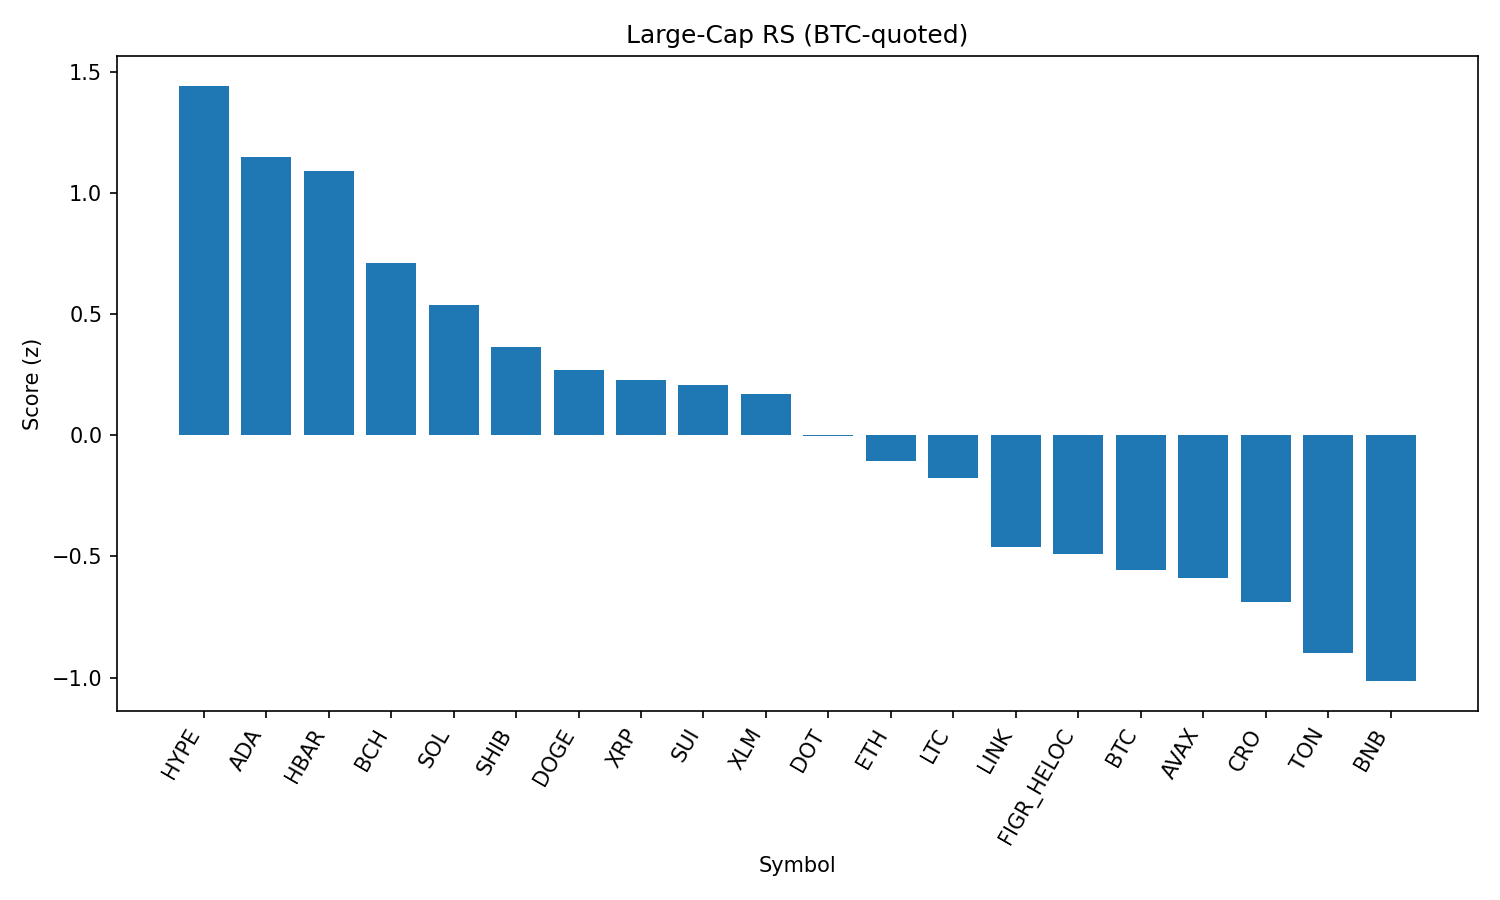

The file beside this chart, header and first rows:
rank, name, symbol, price_btc, price_usd, pct_1h_btc, pct_24h_btc, pct_7d_btc, market_cap_rank, market_cap_usd, volume_usd, score
1, Hyperliquid, HYPE, 0.0004193, 46.69, 0.9319, 3.12, 1.706, 18, 12625989856, 402641944, 1.442
2, Cardano, ADA, 7.5e-06, 0.8347, 0.9282, 2.283, -0.6376, 11, 30452145545, 1450582915, 1.147
3, Hedera, HBAR, 1.98e-06, 0.22, 0.9437, 2.753, -4.978, 25, 9320171251, 207163735, 1.09
4, Bitcoin Cash, BCH, 0.005517, 614.4, 0.02404, 3.417, 11.89, 19, 12237594234, 618977256, 0.7128
5, Solana, SOL, 0.001844, 205.3, 0.9127, -0.1967, -1.353, 6, 111085959665, 7765240462, 0.5368
6, Shiba Inu, SHIB, 1.1162e-10, 1.243e-05, 0.4293, 1.617, 0.4792, 31, 7323729753, 219115349, 0.3631
7, Dogecoin, DOGE, 1.95e-06, 0.2167, 0.4763, 1.047, -0.2414, 9, 32678496706, 2015069821, 0.2682
8, XRP, XRP, 2.558e-05, 2.85, 0.59, 0.4314, -1.727, 3, 169252575595, 6598889340, 0.226
9, Sui, SUI, 3.049e-05, 3.39, 0.03326, 2.936, 2.285, 20, 12115362752, 1059517984, 0.2079
10, Stellar, XLM, 3.23e-06, 0.3602, 0.502, 0.7908, -1.934, 22, 11412359235, 203325168, 0.1692
11, Polkadot, DOT, 3.436e-05, 3.83, 0.3369, 0.7984, -0.7931, 35, 5821894556, 226526125, -0.004348
12, Ethereum, ETH, 0.03886, 4327, 0.4151, 0.01123, -2.598, 2, 522118565475, 38922756003, -0.1046
13, Litecoin, LTC, 0.001015, 113.1, 0.03602, 1.538, 0.6969, 28, 8622959499, 532590453, -0.1782
14, Chainlink, LINK, 0.0002011, 22.39, 0.4253, -0.7394, -6.134, 13, 15167837698, 1294535656, -0.463
15, Figure Heloc, FIGR_HELOC, 9.28e-06, 1.033, -0.2892, 2.303, -0.3717, 17, 12646923284, 220812083, -0.489
16, Bitcoin, BTC, 1.0, 111345, 0.0, 0.0, 0.0, 1, 2217247928853, 55492429985, -0.5558
17, Avalanche, AVAX, 0.0002193, 24.42, 0.1214, -0.924, 1.666, 23, 10308286569, 635478673, -0.5874
18, Cronos, CRO, 2.4e-06, 0.2675, 0.1704, -0.6395, -3.766, 26, 8993284474, 118237786, -0.687
19, Toncoin, TON, 2.787e-05, 3.1, 0.01334, -1.141, -1.04, 30, 7967447082, 137274074, -0.8993
20, BNB, BNB, 0.007646, 851.4, -0.1459, -0.3149, -3.185, 5, 118503621449, 970397678, -1.015
21, TRON, TRX, 2.98e-06, 0.3323, -0.01928, -1.941, -3.738, 10, 31450348087, 933869240, -1.241
